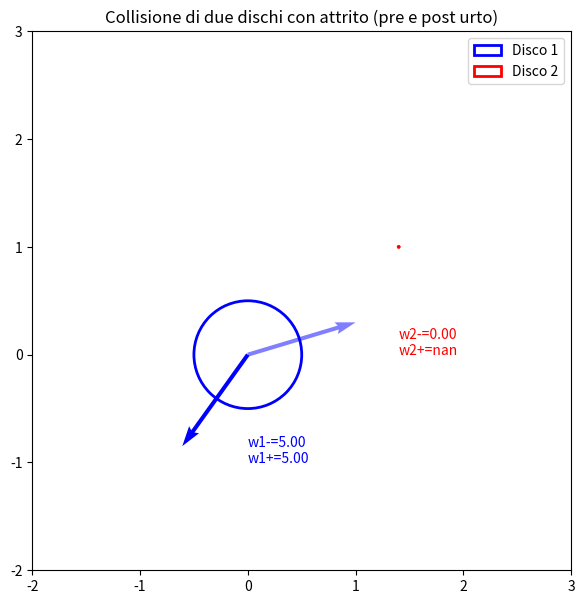

Source code (Python):
import numpy as np
import matplotlib.pyplot as plt

def disc_collision(m1, R1, v1, w1,
                   m2, R2, v2, w2,
                   e=0.9, mu_s=0.5, mu_k=0.3,
                   x1=np.array([0.,0.]), x2=np.array([1.,0.])):
    I1 = 0.5 * m1 * R1**2
    I2 = 0.5 * m2 * R2**2
    
    n = x2 - x1
    n = n / np.linalg.norm(n)
    t = np.array([-n[1], n[0]])
    r1c = R1 * n
    r2c = -R2 * n
    ez = np.array([0.,0.,1.])
    
    u1 = v1 + np.cross(w1*ez, np.append(r1c,0))[:2]
    u2 = v2 + np.cross(w2*ez, np.append(r2c,0))[:2]
    g = u2 - u1
    g_n = np.dot(g, n)
    g_t = np.dot(g, t)
    
    if g_n >= 0:
        return v1, w1, v2, w2
    
    Jn = -(1+e)*g_n / (1/m1 + 1/m2)
    Kt = 1/m1 + 1/m2 + (R1**2)/I1 + (R2**2)/I2
    Jt_stick = - g_t / Kt
    
    if abs(Jt_stick) <= mu_s * Jn:
        Jt = Jt_stick
    else:
        Jt = - mu_k * Jn * np.sign(g_t)
    
    J = Jn * n + Jt * t
    
    v1p = v1 - J/m1
    v2p = v2 + J/m2
    w1p = w1 - np.cross(np.append(r1c,0), np.append(J,0))[2]/I1
    w2p = w2 + np.cross(np.append(r2c,0), np.append(J,0))[2]/I2
    
    return v1p, w1p, v2p, w2p

# --- ESEMPIO GRAFICO ---
m1, R1 = 1.0, 0.5
m2, R2 = np.inf, 0
v1 = np.array([1.0, 0.3])
w1 = 5.0
v2 = np.array([-0.5, -0.2])*0
w2 = 0
x1 = np.array([0.,0.])
x2 = np.array([1.4,1.0])

v1p, w1p, v2p, w2p = disc_collision(m1,R1,v1,w1,m2,R2,v2,w2,
                                    e=1, mu_s=0, mu_k=0,
                                    x1=x1, x2=x2)

# --- Plot ---
fig, ax = plt.subplots(figsize=(7,7))
ax.set_aspect("equal")
ax.set_xlim(-2, 3)
ax.set_ylim(-2, 3)

# Disegna i dischi
circle1 = plt.Circle(x1, R1, fill=False, color="blue", lw=2, label="Disco 1")
circle2 = plt.Circle(x2, R2, fill=False, color="red", lw=2, label="Disco 2")
ax.add_patch(circle1)
ax.add_patch(circle2)

# Vettori velocità prima
ax.quiver(*x1, *v1, angles='xy', scale_units='xy', scale=1, color="blue", alpha=0.5)
ax.quiver(*x2, *v2, angles='xy', scale_units='xy', scale=1, color="red", alpha=0.5)

# Vettori velocità dopo
ax.quiver(*x1, *v1p, angles='xy', scale_units='xy', scale=1, color="blue", lw=2)
ax.quiver(*x2, *v2p, angles='xy', scale_units='xy', scale=1, color="red", lw=2)

# Testo con velocità angolari
ax.text(x1[0], x1[1]-1.0, f"w1-={w1:.2f}\nw1+={w1p:.2f}", color="blue")
ax.text(x2[0], x2[1]-1.0, f"w2-={w2:.2f}\nw2+={w2p:.2f}", color="red")

ax.legend()
ax.set_title("Collisione di due dischi con attrito (pre e post urto)")
plt.show()
